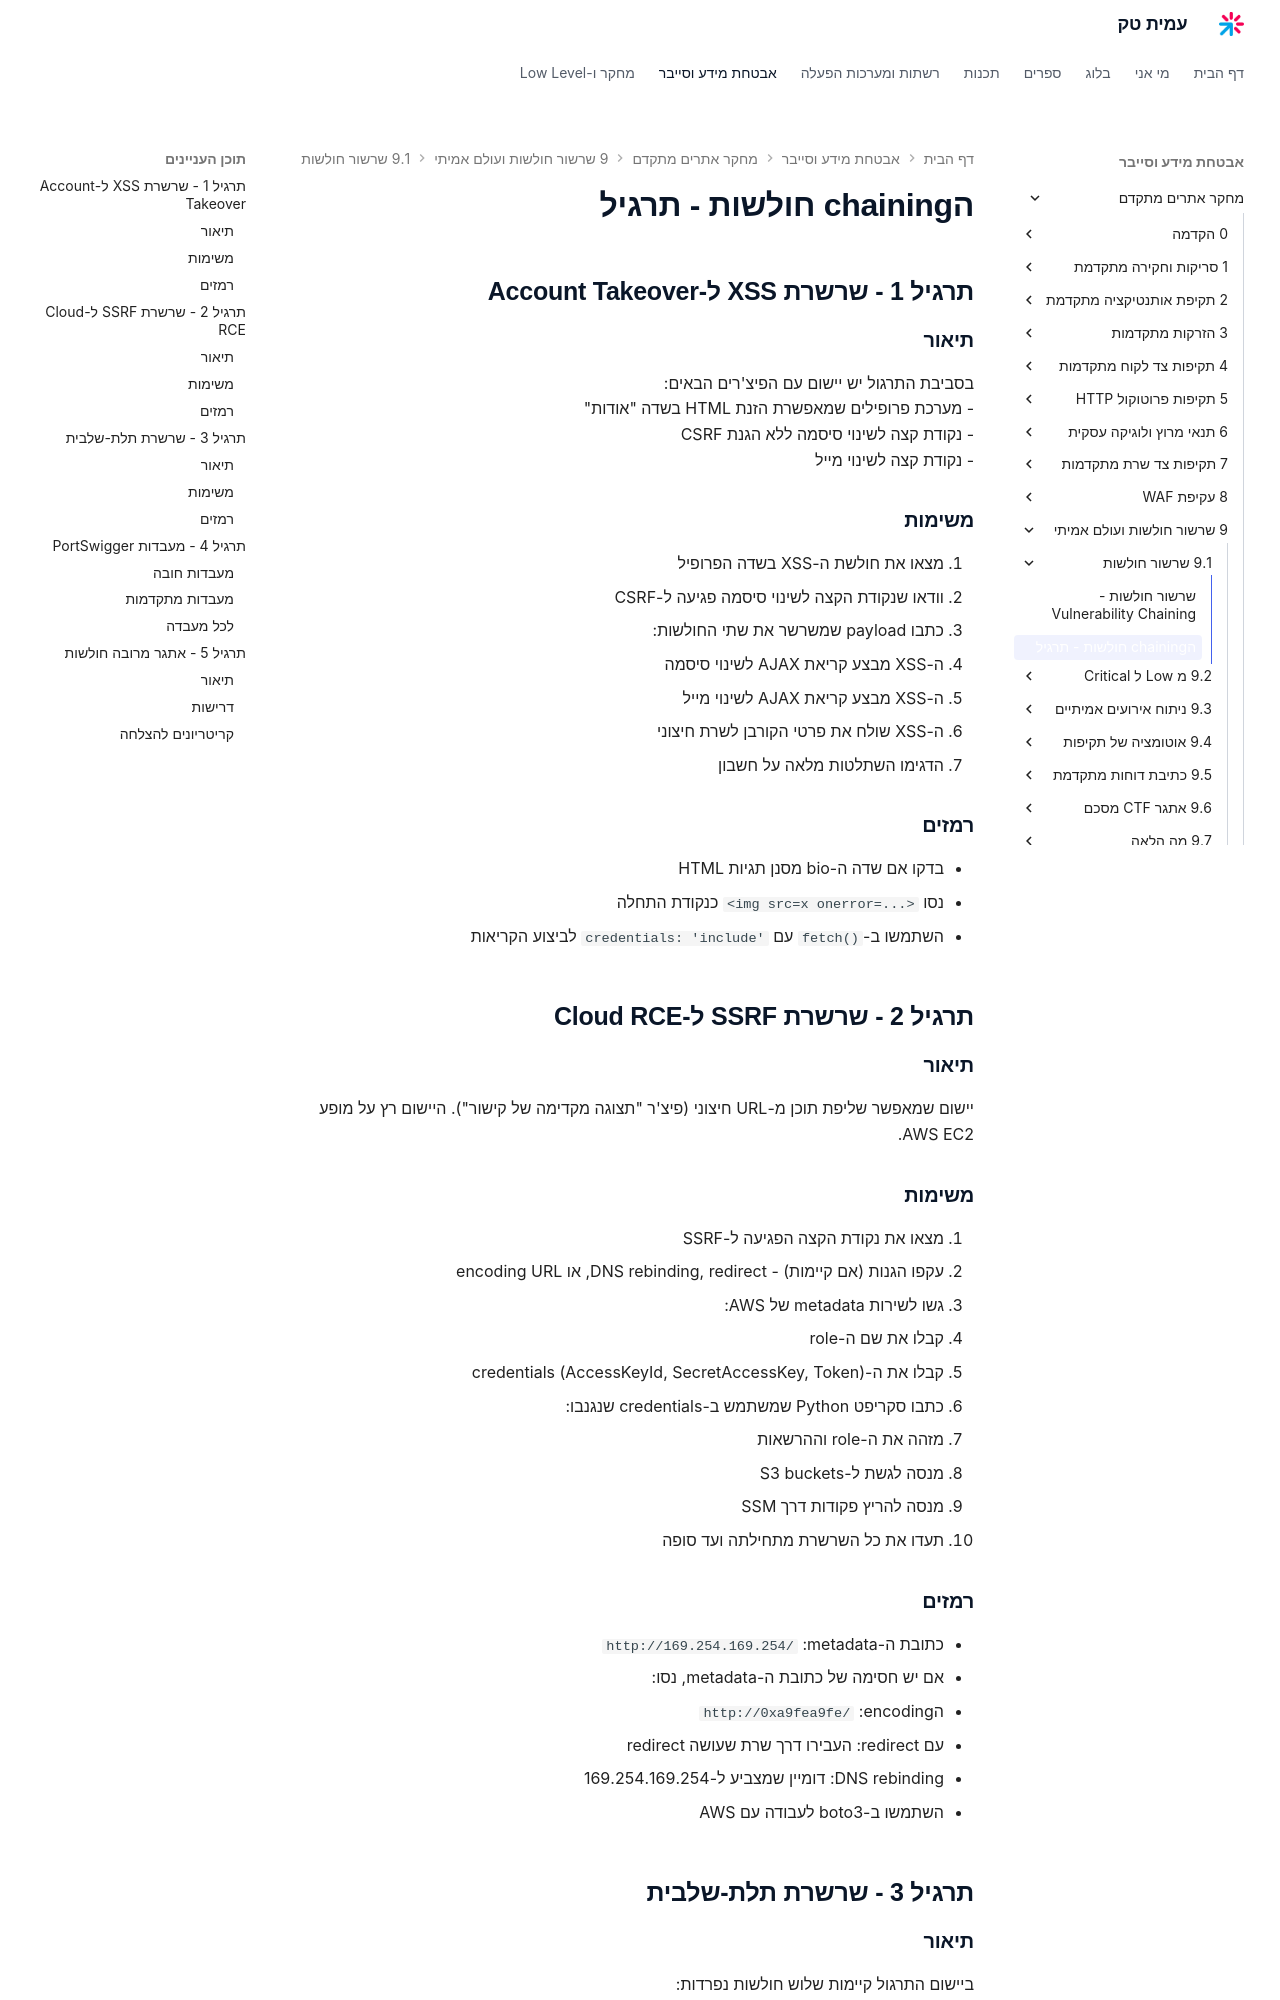

repository: AmitPinchasi/amittech · page: מחקר-אתרים-מתקדם/9 - שרשור חולשות ועולם אמיתי/9.1 - שרשור חולשות/9.1 - שרשור חולשות - תרגיל/index.html · generator: mkdocs

# הchaining חולשות - תרגיל

## תרגיל 1 - שרשרת XSS ל-Account Takeover

### תיאור

בסביבת התרגול יש יישום עם הפיצ'רים הבאים:
- מערכת פרופילים שמאפשרת הזנת HTML בשדה "אודות"
- נקודת קצה לשינוי סיסמה ללא הגנת CSRF
- נקודת קצה לשינוי מייל

### משימות

1. מצאו את חולשת ה-XSS בשדה הפרופיל
2. וודאו שנקודת הקצה לשינוי סיסמה פגיעה ל-CSRF
3. כתבו payload שמשרשר את שתי החולשות:
   - ה-XSS מבצע קריאת AJAX לשינוי סיסמה
   - ה-XSS מבצע קריאת AJAX לשינוי מייל
   - ה-XSS שולח את פרטי הקורבן לשרת חיצוני
4. הדגימו השתלטות מלאה על חשבון

### רמזים

- בדקו אם שדה ה-bio מסנן תגיות HTML
- נסו `<img src=x onerror=...>` כנקודת התחלה
- השתמשו ב-`fetch()` עם `credentials: 'include'` לביצוע הקריאות

## תרגיל 2 - שרשרת SSRF ל-Cloud RCE

### תיאור

יישום שמאפשר שליפת תוכן מ-URL חיצוני (פיצ'ר "תצוגה מקדימה של קישור"). היישום רץ על מופע AWS EC2.

### משימות

1. מצאו את נקודת הקצה הפגיעה ל-SSRF
2. עקפו הגנות (אם קיימות) - DNS rebinding, redirect, או encoding URL
3. גשו לשירות metadata של AWS:
   - קבלו את שם ה-role
   - קבלו את ה-credentials (AccessKeyId, SecretAccessKey, Token)
4. כתבו סקריפט Python שמשתמש ב-credentials שנגנבו:
   - מזהה את ה-role וההרשאות
   - מנסה לגשת ל-S3 buckets
   - מנסה להריץ פקודות דרך SSM
5. תעדו את כל השרשרת מתחילתה ועד סופה

### רמזים

- כתובת ה-metadata: `http://169.254.169.254/`
- אם יש חסימה של כתובת ה-metadata, נסו:
  - הencoding: `http://0xa9fea9fe/`
  - עם redirect: העבירו דרך שרת שעושה redirect
  - DNS rebinding: דומיין שמצביע ל-169.254.169.254
- השתמשו ב-boto3 לעבודה עם AWS

## תרגיל 3 - שרשרת תלת-שלבית

### תיאור

ביישום התרגול קיימות שלוש חולשות נפרדות:
1. IDOR בנקודת קצה `/api/users/{id}` - חושפת מידע על משתמשים
2. חשיפת API key של אדמין בתשובת ה-IDOR
3. נקודת קצה אדמין `/api/admin/execute` שמקבלת API key ומריצה פקודות
